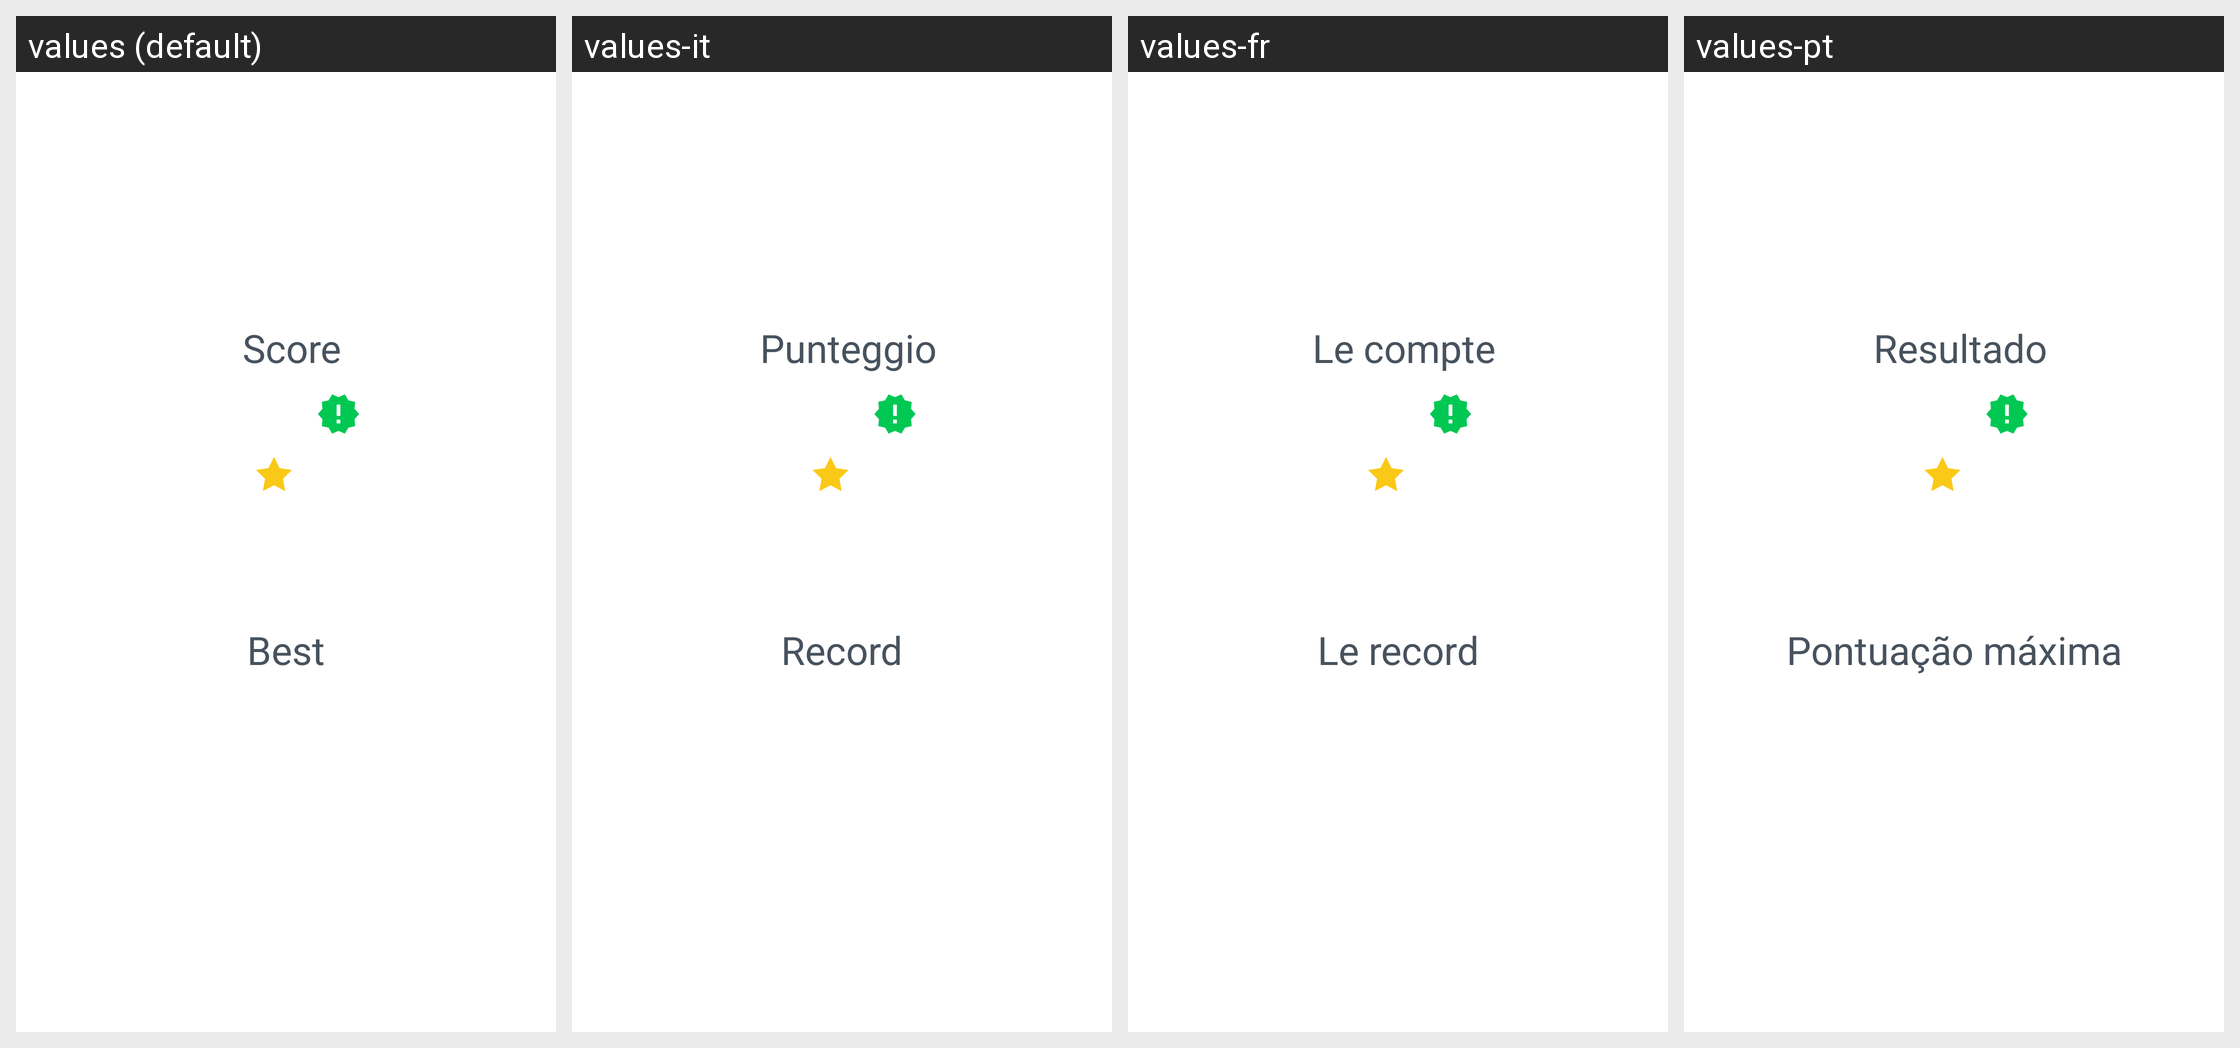

Translations of the strings shown on this Android screen, per locale in the grid:
Android screen res/layout/even_numbers_pass_course_result_fragment.xml rendered under 4 locales, left to right: values (default), values-it, values-fr, values-pt. Device: Nexus 5 (rendered at 1080×1920; each locale shown at half size, 540×960, under a caption strip naming it); theme AppTheme.
Other locales in the repository, not shown: values-af, values-bs, values-ca, values-de, values-es, values-fr-rCA, values-gl, values-ml, values-ru, values-sr, values-sv.
Strings drawn on this screen, with the default value and each locale's value (text and hints the layout hard-codes, and strings that could not be matched under every locale, appear in the picture but are not listed):

even_numbers_result_score
  values: Score
  values-it: Punteggio
  values-fr: Le compte
  values-pt: Resultado

even_numbers_result_best_score
  values: Best
  values-it: Record
  values-fr: Le record
  values-pt: Pontuação máxima
